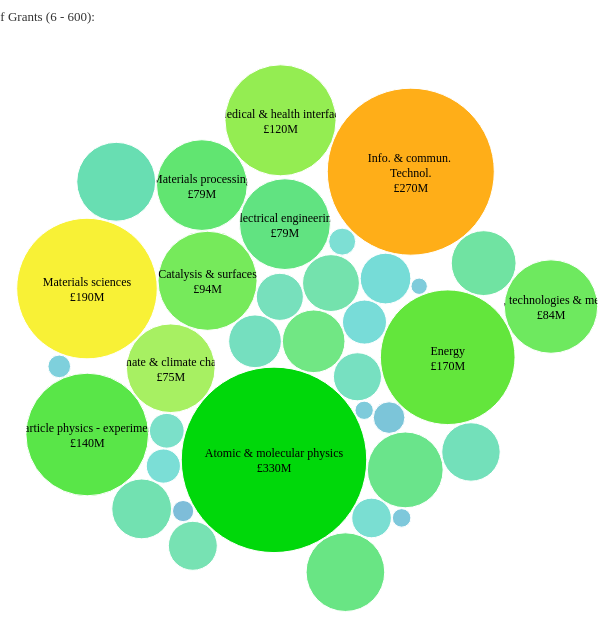
D3 v4 page, settled after 360 driven frames (6 s of simulated time); the page loaded 1 data file(s).


// ── js/index3.js
var container = d3.select("#divContainer");
var $container = $("#divContainer");

var data, chartData;

var dictClass = [], dictOrg = [], dictOrg_type = [], dictPclass = [], dictStatus = [], dictOwner = [], dictGrant = [];
var startFrom = 1000000, startTo = 0, endFrom = 1000000, endTo = 0;

var pclassColor = d3.scaleOrdinal(d3.schemeCategory20);

function scanValue() {
    
    var timeParse = d3.timeParse("%m/%d/%Y");

    data.forEach(function (d) {
        if (dictClass.indexOf(d.class) < 0) dictClass.push(d.class);
        if (dictOrg.indexOf(d.org) < 0) dictOrg.push(d.org);
        if (dictOrg_type.indexOf(d.org_type) < 0) dictOrg_type.push(d.org_type);
        if (dictPclass.indexOf(d.pclass) < 0) dictPclass.push(d.pclass);
        if (dictStatus.indexOf(d.status) < 0) dictStatus.push(d.status);
        if (dictOwner.indexOf(d.owner) < 0) dictOwner.push(d.owner);
        if (dictGrant.indexOf(d.grant) < 0) dictGrant.push(d.grant);

        d.startY = timeParse(d.start).getFullYear();
        d.endY = timeParse(d.end).getFullYear();

        if (d.startY < startFrom) startFrom = d.startY;
        if (d.startY > startTo) startTo = d.startY;
        
        if (d.endY < endFrom) endFrom = d.endY;
        if (d.endY > endTo) endTo = d.endY;
    });

    dictClass.sort();
    dictOrg.sort();
    dictOrg_type.sort();
    dictPclass.sort();
    dictStatus.sort();
    dictOwner.sort();
    dictGrant.sort();

    //var dict = dictOrg;
    
    //var html = "count: " + dict.length + "<br/><br/>";
    //dict.forEach(function (d) {
    //    html += d + "<br/>";
    //});
    
    //html += "<br/>start: " + startFrom + " - " + startTo;
    //html += "<br/>end: " + endFrom + " - " + endTo;

    //$container.html(html);

    initFilter(dictOwner, $("#divFilters ul[data-id='owner']"));
    initFilter(dictPclass, $("#divFilters ul[data-id='pclass']"));
    initFilter(dictOrg_type, $("#divFilters ul[data-id='org_type']"));
    initFilter(dictStatus, $("#divFilters ul[data-id='status']"));
    initFilter(dictGrant, $("#divFilters ul[data-id='grant']"));

    $("#divFilters ul[data-id='pclass'] > li").each(function() {
        d3.select(this).append("span").attr("class", "color").style("background-color", pclassColor(d3.select(this).select("span").text()));
    });
}

function initFilter(dict, ul) {
    var html = "";

    dict.forEach(function(d) {
        html += "<li class='active'><span>" + (d == null || d == "" ? "[empty]" : d) + "</span><a>[remove]</a></li>";
    });

    ul.html(html);
}

function refreshChart() {
    container.selectAll("*").remove();
    $("#divFilters ul[data-id='pclass'] .color").hide();
    
    var mode = $("#divDisplayModes .btn.active").attr("data-id");
    
    if (mode == "trend") {
        $("#divFilters ul[data-id='pclass'] .color").show();
        drawLines();
        return;
    }

    var items = [], valueDict = [], recordDict = [];
    var recordMin = 1000000, recordMax = 0, valueMax = 0;

    var itemDict = mode == "pclass" ? dictPclass : mode == "class" ? dictClass : dictOrg;

    itemDict.forEach(function (d) {
        valueDict[d] = 0;
        recordDict[d] = 0;
    });

    if (mode == "pclass") {
        chartData.forEach(function (d) {
            valueDict[d.pclass] += parseFloat(d.total);
            recordDict[d.pclass]++;
        });
        
    } else if (mode == "class") {
        chartData.forEach(function (d) {
            valueDict[d.class] += parseFloat(d.total);
            recordDict[d.class]++;
        });
        
    } else {
        chartData.forEach(function (d) {
            valueDict[d.org] += parseFloat(d.total);
            recordDict[d.org]++;
        });
    }

    $.each(itemDict, function (i, d) {
        var records = recordDict[d];
        if (records == 0) return;

        items.push({ id: i, name: (d == null || d == "" ? "[empty]" : d), value: valueDict[d], records: records });

        if (records < recordMin) recordMin = records;
        if (records > recordMax) recordMax = records;

        var value = valueDict[d];
        if (value > valueMax) valueMax = value;
    });

    $("#divDisplayModes > div").show();
    if (items.length == 0) return;
    
    $("#spanRecords").html(recordMin + " - " + recordMax);

    var w = $container.width(), h = $container.height();
    var r = Math.min(w, h);

    var color = d3.scaleLinear().domain([Math.sqrt(recordMin), Math.sqrt(recordMax)]).interpolate(d3.interpolateHslLong).range(['#007DB4', '#FFA600']);
    var zoom = d3.zoom().scaleExtent([1, 20]).on("zoom", zoomed);

    var pack = d3.pack().size([r, r]).padding(1);

    var root = d3.hierarchy({ children: items }).sum(function(d) { return d.value; });

    var svg = container.append("svg").attr("width", w).attr("height", h).attr("class", "bubble");
    var view = svg.append("g");

    var node = view.selectAll(".node")
        .data(pack(root).leaves()).enter().append("g").attr("class", "node").attr("opacity", 0)
        .attr("transform", function(d) { return "translate(" + d.x + "," + d.y + ")"; });

    node.attr("data-id", function (d) { return d.data.name; })
        .append("circle")
        .attr("id", function (d) { return "node" + d.data.id; })
        .attr("r", function(d) { return d.r; })
        .style("fill", function (d) { return color(Math.sqrt(d.data.records)); })
        .style("fill-opacity", function (d) { return 0.5 + (d.data.value / valueMax) * 0.5; });

    node.append("clipPath")
        .attr("id", function(d) { return "clip" + d.data.id; })
        .append("use")
        .attr("xlink:href", function (d) { return "#node" + d.data.id; });

    var text = node.append("text")
        .attr("clip-path", function(d) { return "url(#clip" + d.data.id + ")"; })
        .attr("opacity", function(d) { return d.r >= 40 ? 1 : 0; });

    var textSpan = text.selectAll("tspan")
        .data(function(d) {
            var parts = d.data.name.split(/(?=[A-Z][^A-Z])/g);
            parts.push("£" + d3.format(".2s")(d.data.value));
            return parts;
        })
        .enter().append("tspan")
        .attr("x", 0)
        .attr("y", function(d, i, nodes) { return 20 + (i - nodes.length / 2 - 0.5) * 15; })
        .text(function(d) { return d; });

    function zoomed() {
        view.attr("transform", d3.event.transform);

        text.style("font-size", (12 / d3.event.transform.k) + "px");
        textSpan.attr("y", function(d, i, nodes) { return (20 + (i - nodes.length / 2 - 0.5) * 15) / d3.event.transform.k; });

        text.transition().attr("opacity", function(d) { return d.r * d3.event.transform.k >= 40 ? 1 : 0; });
    }

    var tooltip = container.append("div").attr("class", "tooltip").attr("style", "display: none;");

    node
        .on("mouseover", function (d) {
            var pos = d3.mouse(container.node());
            tooltip
                .html("<label>" + d.data.name + "</label><br/>Number of Grants: " + d.data.records + "<br/>Total grant value: " + d3.format(",.2f")(d.data.value))
                .style("left", (pos[0] + 20) + "px").style("top", (pos[1] - 10) + "px").style("display", "inline");
        })
        .on("mouseout", function() {
            tooltip.style("display", "none");
        })
        .on("mousemove", function() {
            var pos = d3.mouse(container.node());
            tooltip.style("left", (pos[0] + 20) + "px").style("top", (pos[1] - 10) + "px");
        })
        .on("click", function() {
            var nodeMode = $("#divDisplayModes .btn.active").attr("data-id");
            var nodeId = d3.select(this).attr("data-id");
            
            var nodeItems;
            
            if (nodeMode == "pclass") {
                nodeItems = chartData.filter(function(d) { return d.pclass == nodeId; });
            } else if (nodeMode == "class") {
                nodeItems = chartData.filter(function (d) { return d.class == nodeId; });
            } else {
                nodeItems = chartData.filter(function (d) { return d.org == nodeId; });
            }

            nodeItems.sort(function (d1, d2) { return d2.total - d1.total; });

            $("#divDialog .title").html("Top grant");

            var html = "<table>";
            html += "<thead><tr><th>Project title</th><th>Organisation name</th><th>Year of start date</th><th>Total grant value</th></tr></thead>";
            html += "<tbody>";
            
            for (var i = 0; i < 5 && i < nodeItems.length; i++) {
                html += "<tr><td>" + nodeItems[i].title + "</td><td>" + nodeItems[i].org + "</td><td>" + nodeItems[i].startY + "</td><td>" + d3.format(",.2f")(nodeItems[i].total) + "</td></tr>";
            }
            
            html += "</tbody>";
            html += "</table>";

            $("#divDialog .body").html(html);
            $("#divDialog").addClass("active");
        });

    svg.call(zoom.transform, d3.zoomIdentity.translate((w - r) / 2, (h - r) / 2).scale(1));
    svg.call(zoom);

    node.transition().duration(1000).attr("opacity", 1);
}

function drawLines() {
    var items = [], valueDict = [], recordDict = [];

    dictPclass.forEach(function(d) {
        valueDict[d] = [];
        recordDict[d] = [];
    });

    chartData.forEach(function(d) {
        if (valueDict[d.pclass][d.startY] == null) {
            valueDict[d.pclass][d.startY] = parseFloat(d.total);
            recordDict[d.pclass][d.startY] = 1;

        } else {
            valueDict[d.pclass][d.startY] += parseFloat(d.total);
            recordDict[d.pclass][d.startY]++;
        }
    });

    var yearTo = Math.min(startTo, new Date().getFullYear());

    $.each(dictPclass, function(i, d) {
        var records = recordDict[d];
        if (records.length == 0) return;

        var item = { id: i, name: (d == null || d == "" ? "[empty]" : d), years: [] };

        for (var j = 2006; j <= yearTo; j++) {
            if (valueDict[d][j] != null) {
                item.years.push({ year: j, value: valueDict[d][j], records: recordDict[d][j] });
            }
        }

        items.push(item);
    });

    $("#divDisplayModes > div").hide();
    if (items.length == 0) return;

    var margin = { top: 50, right: 50, bottom: 80, left: 60 },
        width = $container.width() - margin.left - margin.right,
        height = $container.height() - margin.top - margin.bottom;

    var x = d3.scaleLinear().range([0, width]);
    var y = d3.scaleLinear().range([height, 0]);

    var line = d3.line().x(function (d) { return x(d.year); }).y(function (d) { return y(d.value); });

    x.domain([
        d3.min(items, function(d) { return d3.min(d.years, function(d1) { return d1.year; }); }),
        d3.max(items, function(d) { return d3.max(d.years, function(d1) { return d1.year; }); })
    ]);

    y.domain([
        d3.min(items, function (d) { return d3.min(d.years, function (d1) { return d1.value; }); }),
        d3.max(items, function (d) { return d3.max(d.years, function (d1) { return d1.value; }); })
    ]);

    var svg = container
        .append("svg").attr("width", $container.width()).attr("height", $container.height())
        .append("g").attr("transform", "translate(" + margin.left + "," + margin.top + ")");

    svg.append("g").attr("class", "axis axis--x").attr("transform", "translate(0," + height + ")").call(d3.axisBottom(x).tickFormat(d3.format("d")))
        .append("text").attr("x", margin.left + width / 2 - 40).attr("y", 40).attr("fill", "#000").text("Year of start date");

    svg.append("g").attr("class", "axis axis--y").call(d3.axisLeft(y).tickFormat(d3.format(".2s")))
        .append("text").attr("transform", "rotate(-90)").attr("y", -45).attr("fill", "#000").text("Total Grant Value");

    var series = svg.selectAll(".line").data(items).enter().append("g").attr("class", "line");

    series.append("path").attr("d", function (d) { return line(d.years); }).style("stroke", function (d) { return pclassColor(d.name); });

    var vertical = container.append("div").attr("class", "vertical")
        .style("height", height + "px").style("top", margin.top + "px").style("left", margin.left + "px");
    
    var tooltip = container.append("div").attr("class", "tooltip").attr("style", "display: none; width: 200px;");
    var focus = container.append("div").attr("class", "focus").attr("style", "display: none;");

    container.select("svg")
        .on("mousemove", function () {
            var pos = d3.mouse(svg.node());
            var posx = pos[0], posy = pos[1];

            if (posx < 0 || posx > width) {
                vertical.style("display", "none");
                tooltip.style("display", "none");
                focus.style("display", "none");
                return;
            }

            if (posy < 0) posy = 0;
            if (posy > height) posy = height;

            vertical.style("display", "inline").style("left", (posx + margin.left) + "px");

            var year = Math.round(x.invert(posx)), value = y.invert(posy);
            var nearest = null;
            
            items.forEach(function (s) {
                s.years.forEach(function (s1) {
                    if (s1.year == year) {
                        if (nearest == null || Math.abs(nearest.year.value - value) > Math.abs(s1.value - value)) {
                            nearest = { item: s, year: s1 };
                        }
                    }
                });
            });

            if (nearest != null) {
                var html = "<label style='color: " + pclassColor(nearest.item.name) + "'>" + nearest.item.name + "</label>";
                html += "<br/><span>Year of start date: " + nearest.year.year + "</span>";
                html += "<br/><span>Number of Grants: " + nearest.year.records + "</span>";
                html += "<br/><span>Total grant value: " + d3.format(",.2f")(nearest.year.value) + "</span>";

                var tooltipX = width - posx < 220 ? (posx + margin.left - 230) : (posx + margin.left + 10);
                var tooltipY = (height - posy < 100 ? (height - 100) : posy) + margin.top;

                tooltip.html(html).style("left", tooltipX + "px").style("top", tooltipY + "px").style("display", "inline");
                
                focus
                    .style("background-color", pclassColor(nearest.item.name))
                    .style("left", Math.round(x(nearest.year.year) + margin.left - 5) + "px").style("top", Math.round(y(nearest.year.value) + margin.top - 5) + "px")
                    .style("display", "inline");
            }
        });
}

function refreshFilter() {
    var filterOwner = $("#divFilters ul[data-id='owner']").find("li.active > span").map(function () { return $(this).text(); }).get();
    var filterPclass = $("#divFilters ul[data-id='pclass']").find("li.active > span").map(function () { return $(this).text(); }).get();
    var filterOrg_type = $("#divFilters ul[data-id='org_type']").find("li.active > span").map(function () { return $(this).text(); }).get();
    var filterStatus = $("#divFilters ul[data-id='status']").find("li.active > span").map(function () { return $(this).text(); }).get();
    var filterGrant = $("#divFilters ul[data-id='grant']").find("li.active > span").map(function () { return $(this).text(); }).get();
    
    if (filterPclass.indexOf("[empty]") >= 0) {
        var pclassIndex = filterPclass.indexOf("[empty]");
        filterPclass[pclassIndex] = "";
    }

    chartData = [];

    var ignoreOwner = filterOwner.length == dictOwner.length;
    var ignorePclass = filterPclass.length == dictPclass.length;
    var ignoreOrg_type = filterOrg_type.length == dictOrg_type.length;
    var ignoreStatus = filterStatus.length == dictStatus.length;
    var ignoreGrant = filterGrant.length == dictGrant.length;

    data.forEach(function (d) {
        if (!ignoreOwner && filterOwner.indexOf(d.owner) < 0) return;
        if (!ignorePclass && filterPclass.indexOf(d.pclass) < 0) return;
        if (!ignoreOrg_type && filterOrg_type.indexOf(d.org_type) < 0) return;
        if (!ignoreStatus && filterStatus.indexOf(d.status) < 0) return;
        if (!ignoreGrant && filterGrant.indexOf(d.grant) < 0) return;

        chartData.push(d);
    });
    
    refreshChart();
}

$(document).ready(function () {
    $("#divDisplayModes .btn").click(function() {
        $("#divDisplayModes .btn.active").removeClass("active");
        $(this).addClass("active");

        refreshChart();
    });

    $("#divFilters ul").on("click", "a", function () {
        if ($(this).parent().hasClass("active")) {
            $(this).parent().removeClass("active");
            refreshFilter();
        }
        return false;
    });

    $("#divFilters ul").on("click", "li", function () {
        $(this).closest("ul").find("li.active").removeClass("active");
        $(this).addClass("active");
        refreshFilter();
        return false;
    });
    
    $("#divFilters label").on("click", "a", function () {
        $(this).parent().next().find("li").addClass("active");
        refreshFilter();
        return false;
    });
    
    $("#divDialog").click(function () {
        $("#divDialog").removeClass("active");
    });

    $("#divDialog .dialog-content").click(function () {
        return false;
    });

    $("#divDialog .dialog-close").click(function () {
        $("#divDialog").removeClass("active");
        return false;
    });

    d3.csv("data/PhysicsFunding2.csv", function (csv) {
        data = csv;
        chartData = csv;

        scanValue();

        $("#divDisplayModes .btn").first().click();
    });
});

### data: data/PhysicsFunding2.csv
class, org, org_type, pi_first, pi_sur, title, pclass, status, owner, end, grant, scheme, start, total
Data Handling & Storage, University of Oxford, FELLOW, Christian, Wolf, Evolution of active and quiescent galaxi…, Astronomy Observation, Closed, STFC, 3/31/2009, Fellowship, Advanced Fellowship, 4/1/2004, 122873
Beyond the Standard Model, University of Liverpool, LEAD ORGANISATION, John, Dainton, Cockcroft Institute: An International Ce…, Particle physics - experiment, Closed, STFC, 3/31/2009, Research Grant, Standard, 9/1/2004, 7028234
Beyond the Standard Model, University College London, FELLOW, Ruben, Saakyan, Measurements of the neutrino mass spectr…, Particle physics - experiment, Closed, STFC, 9/30/2009, Fellowship, Advanced Fellowship, 10/1/2004, 236269
Beyond the Standard Model, University of Cambridge, FELLOW, Benjamin, Allanach, Collider Tests Beyond the Standard Model, Particle physics - experiment, Closed, STFC, 9/30/2009, Fellowship, Advanced Fellowship, 10/1/2004, 112747
Data Handling & Storage, University of Trieste, COLLABORATOR, James, Emerson, VISTA - Consortium &amp; PI: Commissioni…, Astronomy Observation, Closed, STFC, 12/31/2009, Research Grant, AstroProjects, 9/1/2005, 241242
Beyond the Standard Model, University of Edinburgh, FELLOW, Luigi, Del Debbio, Non-perturbative dynamics in Yang-Mills …, Particle physics - experiment, Closed, STFC, 9/30/2010, Fellowship, Advanced Fellowship, 10/1/2005, 244445
Condensed Matter Physics, University of Cambridge, LEAD ORGANISATION, Christopher, Pickard, A new solid-state theory for the predict…, Supercond, magn. &quant.fluids, Closed, EPSRC, 3/31/2006, Research Grant, First Grant Scheme Pre-FEC, 1/1/2006, 119167
Materials Processing, University of Warwick, LEAD ORGANISATION, Diane, Holland, Structural characterisation of novel rol…, Materials processing, Closed, EPSRC, 4/30/2006, Research Grant, Standard Research (Pre-FEC), 1/1/2006, 19869
Fundamentals of Computing, University of Southampton, LEAD ORGANISATION, John, Shawe-Taylor, Inference in Complex Stochastic Dynamic …, Info. & commun. Technol., Closed, EPSRC, 6/30/2006, Research Grant, Standard Research (Pre-FEC), 1/1/2006, 219252
Nuclear structure, Puppetman Productions, COLLABORATOR, Robert, Cywinski, The Pocket Professor- a paradigm shift i…, Nuclear physics, Closed, EPSRC, 12/31/2006, Research Grant, PPE PreFEC, 1/1/2006, 81471
Civil Engineering Materials, University of Sheffield, LEAD ORGANISATION, Neil Brennan, Milestone, Development of a New Low pH Cementitious…, Materials processing, Closed, EPSRC, 12/31/2006, Research Grant, Overseas Travel Grants Pre-FEC, 1/1/2006, 16583
Materials Characterisation, Swansea University, LEAD ORGANISATION, Valerie, Randle, Feasibility study: trial application of …, Materials sciences, Closed, EPSRC, 12/31/2006, Research Grant, Standard Research (Pre-FEC), 1/1/2006, 62664
Medical science & disease, University of Southampton, LEAD ORGANISATION, Timothy G, Leighton, A passive acoustic system for evaluating…, Medical & health interface, Closed, EPSRC, 12/31/2006, Research Grant, Follow on Fund (Pre-FEC), 1/1/2006, 57311
Vision & Senses - ICT appl., Sunnybrook Technologies Inc, COLLABORATOR, Alan, Chalmers, High Dynamic Range for High Fidelity Ima…, Info. & commun. Technol., Closed, EPSRC, 2/28/2007, Research Grant, Standard Research (Pre-FEC), 1/1/2006, 324149
Materials Characterisation, The University of Manchester, LEAD ORGANISATION, Matthew, Halsall, THz electro-optics of nitride semiconduc…, Materials sciences, Closed, EPSRC, 3/31/2007, Research Grant, Standard Research (Pre-FEC), 1/1/2006, 18233
Aerodynamics, University of Bath, LEAD ORGANISATION, Ismet, Gursul, Measurements of unsteady vortical flows …, Mechanical engineering, Closed, EPSRC, 6/30/2007, Research Grant, Standard Research (Pre-FEC), 1/1/2006, 70643
Lasers & Optics, University of Southampton, LEAD ORGANISATION, Jacob, Mackenzie, Axisymmetric Laser Sources with Planar G…, Optics, photonics & lasers, Closed, EPSRC, 12/31/2007, Research Grant, First Grant Scheme Pre-FEC, 1/1/2006, 117614
Materials Characterisation, University of Birmingham, LEAD ORGANISATION, Ian, Jones, Effects of carbon on the mechanical Prop…, Materials sciences, Closed, EPSRC, 1/31/2008, Research Grant, Standard Research (Pre-FEC), 1/1/2006, 118016
Materials Characterisation, University of Surrey, LEAD ORGANISATION, Richard, Curry, Development and Study of Hybrid Organic-…, Materials sciences, Closed, EPSRC, 3/31/2008, Research Grant, First Grant Scheme Pre-FEC, 1/1/2006, 121970
Tectonic Processes, Durham University, LEAD ORGANISATION, Roger Clive, Searle, Structure and evolution of Axial Volcani…, Geosciences, Closed, NERC, 8/31/2008, Research Grant, Standard Grants Pre FEC, 1/1/2006, 210153
Energy Efficiency, ANSYS, PROJECT PARTNER, Malcolm, Cook, Modelling the human occupancy factor in …, Energy, Closed, EPSRC, 11/30/2008, Research Grant, Standard Research (Pre-FEC), 1/1/2006, 220375
Mathematical Physics, Imperial College London, LEAD ORGANISATION, Bogdan, Stefanski, Unravelling the Non-Perturbative Structu…, Mathematical sciences, Closed, EPSRC, 12/31/2008, Fellowship, Advanced Fellowship (Pre-FEC), 1/1/2006, 270755
Fluid Dynamics, University of Cambridge, LEAD ORGANISATION, Matthew, Lim, Design of tissue engineering bioreactors…, Process engineering, Closed, EPSRC, 12/31/2008, Fellowship, Postdoc Res Fellowship PreFEC, 1/1/2006, 140465
Aerodynamics, BAE Systems, COLLABORATOR, Kwing-So, Choi, Active Control of Turbulent Flow Separat…, Mechanical engineering, Closed, EPSRC, 12/31/2008, Research Grant, Standard Research (Pre-FEC), 1/1/2006, 188838
Instrumentation Eng. & Dev., University of St Andrews, LEAD ORGANISATION, Graham, Smith, Prototype EPR/NMR instrument for DNP-enh…, Chemical measurement, Closed, EPSRC, 12/31/2008, Research Grant, Standard Research (Pre-FEC), 1/1/2006, 141137
Materials testing & eng., University of Reading, LEAD ORGANISATION, Anthony, Atkins, Purchase Variable Frequency Ultrasonic G…, Civil eng. & built environment, Closed, EPSRC, 12/31/2008, Research Grant, Standard Research (Pre-FEC), 1/1/2006, 12279
… [head cut at 6 KiB]